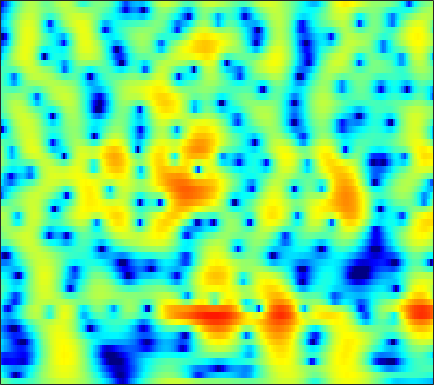

Source data for this figure (header and first rows):
-0.45242, -0.98771, -1.6865, -2.3491, -2.8031, -3.3317, -3.7427, -3.9608, -4.1198, -4.1228, -3.9734, -3.7724, -3.4056, -2.9474, -2.5589, -1.9986, -1.4112, -0.96324, -0.37907, 0.17965, 0.70445, 1.0723, 1.5284, 1.9435
-4.066, -5.338, -7.278, -9.609, -11.73, -15.35, -20.03, -21.86, -18.05, -13.99, -10.99, -9.211, -7.241, -5.585, -4.492, -3.186, -2.021, -1.226, -0.2616, 0.6027, 1.375, 1.897, 2.52, 3.057
-6.077, -7.039, -8.232, -9.273, -9.917, -10.55, -10.9, -10.96, -10.76, -10.26, -9.492, -8.78, -7.696, -6.517, -5.601, -4.37, -3.154, -2.266, -1.137, -0.08381, 0.88, 1.54, 2.33, 3.017
-14.71, -16.34, -17.31, -17.21, -16.93, -16.7, -16.79, -17.11, -17.84, -18.68, -18.95, -18.16, -15.84, -12.97, -10.88, -8.341, -6.088, -4.572, -2.762, -1.163, 0.2422, 1.176, 2.272, 3.203
-14.05, -14.91, -15.26, -15.14, -15.04, -15.08, -15.34, -15.69, -16.31, -16.96, -17.27, -16.97, -15.68, -13.61, -11.81, -9.365, -7.047, -5.437, -3.48, -1.733, -0.1862, 0.847, 2.062, 3.097
-7.744, -8.673, -9.824, -10.92, -11.77, -12.9, -13.99, -14.72, -15.53, -15.98, -15.79, -15.15, -13.72, -11.91, -10.44, -8.442, -6.471, -5.043, -3.247, -1.6, -0.1154, 0.8859, 2.066, 3.073
-6.996, -7.986, -9.333, -10.77, -11.91, -13.55, -15.37, -17.01, -20.04, -25.02, -28.64, -23.55, -17.81, -13.71, -11.24, -8.452, -6.09, -4.535, -2.689, -1.066, 0.3558, 1.3, 2.399, 3.318
-8.971, -9.982, -11.38, -12.72, -13.65, -14.67, -15.32, -15.44, -15.11, -14.42, -13.44, -12.44, -10.82, -9.013, -7.617, -5.794, -4.054, -2.837, -1.346, -0.02058, 1.142, 1.91, 2.795, 3.526
-11.11, -12.07, -13.85, -16.46, -19.5, -27.5, -32.69, -23.63, -17.88, -14.06, -11.25, -9.562, -7.571, -5.793, -4.576, -3.128, -1.853, -0.9924, 0.05151, 0.9846, 1.807, 2.349, 2.974, 3.494
-9.182, -9.706, -10.59, -11.48, -11.96, -12.22, -11.81, -11.01, -9.546, -7.969, -6.335, -5.15, -3.694, -2.41, -1.566, -0.6046, 0.1633, 0.611, 1.055, 1.361, 1.604, 1.778, 2.055, 2.417
-6.604, -7.921, -9.517, -10.21, -9.815, -8.735, -7.728, -6.813, -5.13, -3.454, -2.018, -1.015, 0.2227, 1.19, 1.715, 2.165, 2.34, 2.25, 1.756, 0.7102, -0.9361, -2.48, -4.175, -3.641
-7.062, -10.09, -15.35, -18.46, -16.05, -12.25, -9.376, -7.717, -5.749, -3.914, -2.241, -1.102, 0.2423, 1.358, 2.01, 2.586, 2.801, 2.706, 2.206, 1.211, -0.3034, -1.673, -3.131, -2.823
-4.32, -5.798, -7.809, -9.605, -10.97, -13.41, -15.3, -14.91, -12.41, -9.335, -6.431, -4.516, -2.455, -0.8514, 0.1562, 1.231, 1.956, 2.284, 2.498, 2.557, 2.475, 2.358, 2.229, 2.201
-2.443, -3.627, -5.33, -7.144, -8.612, -10.99, -13.36, -13.97, -12.2, -9.287, -6.641, -4.856, -2.778, -1.069, 0.001134, 1.165, 2.068, 2.596, 3.095, 3.388, 3.503, 3.488, 3.333, 3.04
-1.812, -2.57, -3.606, -4.619, -5.207, -5.931, -6.637, -6.628, -6.068, -5.309, -4.179, -3.216, -1.917, -0.5667, 0.3726, 1.434, 2.304, 2.853, 3.401, 3.701, 3.786, 3.715, 3.421, 2.875
-2.763, -3.32, -4.177, -5.193, -6, -6.951, -7.748, -8.199, -8.234, -7.351, -5.746, -4.369, -2.544, -0.9016, 0.1834, 1.454, 2.491, 3.089, 3.668, 4.014, 4.109, 4.01, 3.653, 3.041
-5.009, -5.339, -5.967, -6.965, -8.112, -10.01, -13.11, -17.84, -35.53, -16.34, -9.79, -6.751, -3.698, -1.368, -0.003096, 1.469, 2.627, 3.28, 3.892, 4.253, 4.364, 4.274, 3.941, 3.37
-8.023, -7.945, -7.952, -8.014, -8.249, -8.642, -8.762, -8.65, -8.151, -7.071, -5.319, -3.901, -2.124, -0.5406, 0.5103, 1.7, 2.612, 3.143, 3.652, 3.929, 3.984, 3.89, 3.588, 3.075
-11.45, -11.63, -11.58, -10.88, -9.915, -8.667, -7.323, -6.258, -5.017, -3.688, -2.418, -1.522, -0.3597, 0.6547, 1.329, 2.1, 2.678, 2.997, 3.285, 3.394, 3.336, 3.199, 2.88, 2.419
-15.4, -19.88, -34.22, -18.46, -13.74, -9.455, -6.597, -5.007, -3.264, -1.733, -0.5055, 0.253, 1.126, 1.847, 2.268, 2.665, 2.929, 3.026, 3.016, 2.885, 2.648, 2.395, 1.982, 1.506
-7.793, -8.252, -8.29, -7.379, -6.161, -4.563, -2.866, -1.777, -0.44, 0.6601, 1.512, 2.067, 2.597, 2.948, 3.092, 3.113, 2.971, 2.762, 2.341, 1.82, 1.223, 0.7485, 0.1226, -0.4871
-2.409, -2.185, -1.774, -1.313, -0.7748, -0.00222, 0.6897, 1.234, 1.977, 2.543, 2.985, 3.251, 3.445, 3.418, 3.258, 2.872, 2.199, 1.532, 0.4533, -0.8674, -2.298, -3.304, -4.385, -5.077
-0.5291, -0.0559, 0.5023, 1.016, 1.272, 1.713, 2.091, 2.395, 2.745, 3.039, 3.345, 3.441, 3.475, 3.301, 3.003, 2.35, 1.302, 0.2304, -1.677, -4.371, -8.219, -12.41, -19.05, -15.21
0.2144, 0.7408, 1.133, 1.337, 1.361, 1.186, 1.173, 1.198, 1.325, 1.749, 2.231, 2.578, 2.901, 3.04, 2.95, 2.502, 1.761, 0.9017, -0.6174, -2.511, -4.796, -6.453, -7.963, -8.104
1.478, 1.562, 1.312, 0.5813, -0.1155, -1.749, -3.702, -5.159, -5.378, -3.299, -1.139, 0.3438, 1.773, 2.658, 3.016, 3.089, 2.838, 2.399, 1.59, 0.5868, -0.5116, -1.286, -2.201, -2.797
2.326, 2.019, 1.434, 0.3495, -0.6725, -2.607, -5.612, -7.893, -8.745, -5.119, -1.96, -0.1535, 1.61, 2.703, 3.187, 3.506, 3.337, 3.04, 2.324, 1.3, 0.03232, -1.105, -2.692, -4.231
1.061, 0.8111, 0.5133, 0.2388, -0.1355, -0.3962, -0.6757, -0.7712, -0.4827, 0.1378, 0.969, 1.671, 2.4, 2.99, 3.255, 3.356, 3.15, 2.774, 1.96, 0.74, -0.9862, -2.679, -5.791, -10.72
-3.083, -2.893, -2.478, -1.827, -1.388, -0.8887, -0.2971, 0.07354, 0.6911, 1.207, 1.817, 2.207, 2.689, 3.035, 3.211, 3.225, 3.099, 2.792, 2.196, 1.294, 0.1082, -0.9805, -2.653, -4.367
-13.41, -10.26, -7.192, -5.323, -3.98, -2.858, -1.813, -1.099, -0.2404, 0.4729, 1.217, 1.61, 2.192, 2.61, 2.869, 3.087, 3.174, 3.135, 2.948, 2.58, 2.058, 1.538, 0.7562, -0.1361
-10.53, -9.735, -8.517, -7.426, -6.811, -5.648, -4.723, -3.851, -2.912, -1.871, -1.064, -0.4833, 0.1844, 0.8158, 1.225, 1.819, 2.247, 2.578, 2.863, 3.043, 3.046, 2.964, 2.701, 2.289
-6.702, -7.786, -9.734, -11.18, -12.42, -12.21, -10.26, -8.737, -7.055, -5.622, -4.882, -4.284, -3.808, -3.185, -2.566, -1.581, -0.4086, 0.4204, 1.432, 2.249, 2.848, 3.169, 3.406, 3.462
-4.587, -6.317, -9.386, -13.33, -17.68, -17.39, -13.19, -10.95, -8.829, -8.12, -7.974, -8.735, -10.34, -12.24, -11.49, -8.046, -4.472, -2.416, -0.2787, 1.275, 2.393, 2.978, 3.524, 3.834
-1.166, -2.296, -3.877, -5.13, -6, -6.452, -6.431, -6.349, -5.888, -6.134, -6.342, -7.363, -8.846, -10.44, -9.865, -6.884, -3.705, -1.797, 0.1818, 1.586, 2.562, 3.03, 3.422, 3.568
1.009, -0.0633, -1.325, -2.658, -3.208, -3.886, -3.896, -3.68, -3.206, -2.648, -2.294, -1.974, -1.661, -1.25, -0.7358, -0.01713, 0.9194, 1.51, 2.234, 2.673, 2.886, 2.883, 2.678, 2.248
1.229, -0.2119, -2.389, -5.385, -7.442, -9.069, -7.421, -5.287, -3.045, -1.043, 0.2268, 1.138, 1.943, 2.619, 2.97, 3.356, 3.51, 3.543, 3.352, 2.955, 2.291, 1.677, 0.6785, -0.4293
0.6025, -0.657, -2.858, -5.706, -8.038, -9.954, -7.367, -4.727, -1.967, 0.1489, 1.776, 2.617, 3.519, 4.071, 4.282, 4.352, 4.087, 3.712, 2.872, 1.663, 0.004111, -1.597, -4.091, -6.609
-1.204, -1.656, -2.268, -2.511, -2.637, -2.269, -1.51, -0.7132, 0.4508, 1.54, 2.547, 3.095, 3.669, 3.953, 4.014, 3.799, 3.331, 2.727, 1.631, 0.07148, -2.062, -4.138, -7.973, -13.58
-6.019, -5.873, -4.981, -3.805, -2.893, -1.655, -0.5117, 0.2652, 1.276, 2.099, 2.751, 3.154, 3.454, 3.557, 3.479, 3.161, 2.608, 2.031, 1.055, -0.1361, -1.506, -2.594, -3.983, -5.051
-25.94, -17.07, -10.04, -6.176, -4.019, -1.949, -0.3119, 0.652, 1.691, 2.486, 3.02, 3.297, 3.464, 3.426, 3.244, 2.859, 2.244, 1.68, 0.7776, -0.2568, -1.329, -2.135, -3.049, -3.679
-8.365, -7.577, -5.775, -3.625, -2.231, -0.5605, 0.7818, 1.605, 2.435, 3.059, 3.418, 3.539, 3.544, 3.342, 3.057, 2.538, 1.814, 1.154, 0.09965, -1.187, -2.704, -3.974, -5.727, -7.144
-3.466, -2.816, -1.731, -0.6332, 0.1603, 1.169, 1.994, 2.513, 2.994, 3.294, 3.394, 3.308, 3.067, 2.635, 2.236, 1.55, 0.7624, 0.06943, -1.016, -2.348, -4.138, -5.943, -9.528, -16.35
-2.399, -1.44, -0.353, 0.5795, 1.243, 1.909, 2.438, 2.702, 2.905, 2.852, 2.605, 2.293, 1.639, 0.8222, 0.1324, -0.8181, -1.657, -2.156, -2.676, -3.103, -3.575, -4.029, -4.646, -5.046
-2.128, -1.103, -0.03046, 0.8485, 1.324, 1.829, 2.155, 2.264, 2.255, 2.006, 1.458, 0.8548, -0.3178, -1.945, -3.556, -6.052, -8.233, -8.524, -6.98, -5.083, -3.54, -2.649, -1.733, -0.9751
-1.696, -1.086, -0.38, 0.09414, 0.3401, 0.6283, 0.7909, 0.8724, 0.8384, 0.691, 0.2909, -0.2848, -1.347, -3.033, -4.844, -8.253, -12.51, -12.64, -8.511, -5.084, -2.739, -1.432, -0.1311, 0.845
-1.839, -1.744, -1.804, -2.034, -2.165, -2.373, -2.357, -2.163, -1.75, -1.313, -0.9614, -0.8445, -0.9414, -1.286, -1.657, -2.138, -2.419, -2.336, -1.79, -0.9756, -0.08251, 0.5414, 1.249, 1.803
-2.297, -2.693, -3.656, -5.056, -6.478, -8.824, -9.964, -8.887, -6.12, -3.771, -2, -0.9793, -0.1037, 0.4612, 0.7343, 0.9526, 1.126, 1.246, 1.423, 1.639, 1.853, 1.979, 2.109, 2.151
-2.397, -2.828, -3.736, -5.211, -6.978, -10.14, -12.25, -10.28, -6.223, -3.134, -1.006, 0.1661, 1.314, 2.052, 2.4, 2.657, 2.758, 2.756, 2.667, 2.534, 2.342, 2.166, 1.865, 1.468
-2.815, -2.623, -2.433, -2.415, -2.507, -2.409, -2.035, -1.507, -0.4726, 0.6756, 1.675, 2.276, 2.88, 3.185, 3.24, 3.113, 2.757, 2.398, 1.862, 1.292, 0.7714, 0.4291, -0.05295, -0.635
-4.716, -3.657, -2.403, -1.361, -0.6678, 0.2626, 1.1, 1.698, 2.457, 3.129, 3.629, 3.845, 3.936, 3.713, 3.327, 2.527, 1.324, 0.1883, -1.482, -3.067, -3.998, -4.111, -3.841, -3.616
-7.889, -5.953, -3.913, -2.116, -0.8314, 0.5586, 1.789, 2.584, 3.442, 4.088, 4.516, 4.625, 4.474, 3.965, 3.312, 1.961, -0.02712, -2.123, -6.202, -13.67, -25.18, -13.47, -8.332, -6.036
-10.25, -8.679, -6.386, -4.191, -2.717, -0.8111, 0.8638, 1.945, 3.107, 3.948, 4.471, 4.665, 4.598, 4.169, 3.602, 2.472, 0.9369, -0.4336, -2.525, -4.539, -5.728, -5.922, -5.557, -5.141
-14.76, -13.88, -11.36, -8.187, -5.751, -2.931, -0.6414, 0.7864, 2.325, 3.441, 4.163, 4.487, 4.627, 4.431, 4.068, 3.362, 2.411, 1.564, 0.3721, -0.7866, -1.846, -2.541, -3.367, -4.177
-20.89, -23.73, -16.52, -10.43, -7.216, -3.909, -1.331, 0.1996, 1.849, 3.088, 3.941, 4.329, 4.579, 4.512, 4.262, 3.692, 2.867, 2.095, 0.9142, -0.3772, -1.702, -2.622, -3.737, -4.659
-10.69, -10, -8.49, -6.478, -4.85, -2.674, -0.7532, 0.4971, 1.895, 3.004, 3.807, 4.196, 4.446, 4.39, 4.157, 3.55, 2.615, 1.7, 0.1442, -1.83, -4.212, -6.194, -8.398, -8.874
-8.558, -7.737, -6.364, -4.787, -3.53, -1.969, -0.4863, 0.538, 1.725, 2.681, 3.403, 3.794, 4.048, 4.019, 3.804, 3.246, 2.348, 1.414, -0.2227, -2.45, -5.562, -8.832, -15.07, -14.77
-10.66, -9.309, -7.545, -5.812, -4.614, -3.023, -1.548, -0.5444, 0.6324, 1.595, 2.334, 2.741, 3.072, 3.153, 3.036, 2.673, 2.062, 1.447, 0.4276, -0.7771, -2.045, -2.92, -3.69, -3.737
-14.4, -12.55, -10.32, -8.235, -6.712, -4.844, -3.183, -2.063, -0.7537, 0.3406, 1.188, 1.649, 2.095, 2.303, 2.309, 2.123, 1.745, 1.375, 0.7924, 0.1936, -0.329, -0.6178, -0.7844, -0.6823
-18.3, -16.3, -13.24, -10.41, -8.471, -6.286, -4.362, -3.101, -1.613, -0.3587, 0.6569, 1.251, 1.807, 2.098, 2.153, 1.989, 1.585, 1.141, 0.4542, -0.2291, -0.7535, -0.9174, -0.7991, -0.3283
